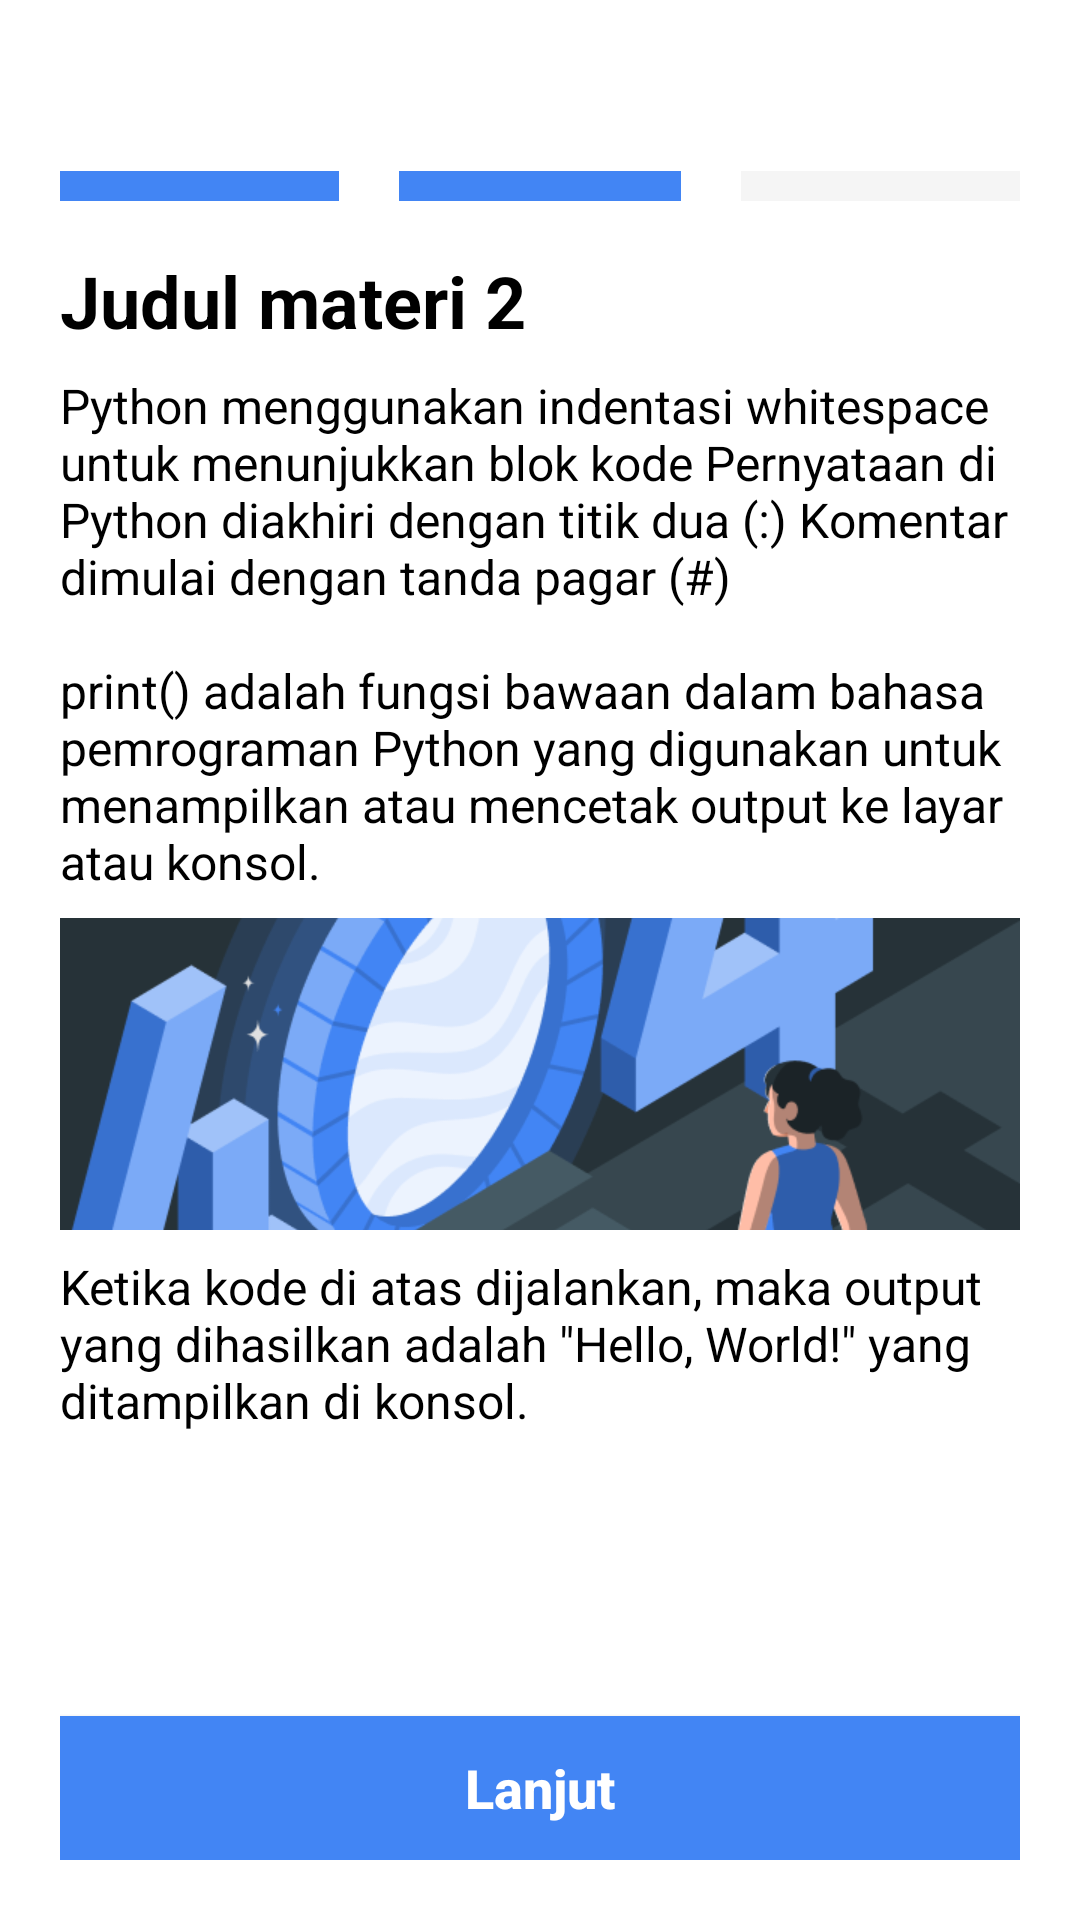

Write the Android layout XML for this screen, with the resource values it uses.
<!-- AndroidManifest.xml: application theme Theme.Bytes -->
<!-- res/layout/activity_second.xml -->
<?xml version="1.0" encoding="utf-8"?>
<androidx.constraintlayout.widget.ConstraintLayout xmlns:android="http://schemas.android.com/apk/res/android"
    xmlns:app="http://schemas.android.com/apk/res-auto"
    xmlns:tools="http://schemas.android.com/tools"
    android:layout_width="match_parent"
    android:layout_height="match_parent"
    android:padding="20dp"
    tools:context=".ui.home.course.material.second.SecondActivity">

    <Button
        android:id="@+id/btn_close"
        android:layout_width="28dp"
        android:layout_height="28dp"
        app:layout_constraintTop_toTopOf="parent"
        app:layout_constraintEnd_toEndOf="parent"
        android:background="@drawable/ic_close_black_24"/>

    <ImageView
        android:id="@+id/iv_progress"
        android:layout_width="match_parent"
        android:layout_height="12dp"
        android:src="@drawable/progress_2"
        android:layout_marginTop="8dp"
        app:layout_constraintStart_toStartOf="parent"
        app:layout_constraintEnd_toEndOf="parent"
        app:layout_constraintTop_toBottomOf="@id/btn_close"/>

    <ScrollView
        android:layout_width="match_parent"
        android:layout_height="wrap_content"
        android:layout_marginTop="12dp"
        app:layout_constraintStart_toStartOf="parent"
        app:layout_constraintEnd_toEndOf="parent"
        app:layout_constraintTop_toBottomOf="@id/iv_progress">

        <androidx.constraintlayout.widget.ConstraintLayout
            android:layout_width="match_parent"
            android:layout_height="match_parent">

            <TextView
                android:id="@+id/tv_material_2_title"
                android:layout_width="wrap_content"
                android:layout_height="wrap_content"
                android:text="@string/material_2_title"
                android:textColor="@color/black"
                android:textStyle="bold"
                android:textSize="24sp"
                android:layout_marginTop="4dp"
                app:layout_constraintStart_toStartOf="parent"
                app:layout_constraintTop_toTopOf="parent"/>

            <TextView
                android:id="@+id/tv_material_2_1"
                android:layout_width="match_parent"
                android:layout_height="wrap_content"
                android:text="@string/sample_material_2"
                android:textColor="@color/black"
                android:textSize="16sp"
                android:layout_marginTop="8dp"
                app:layout_constraintStart_toStartOf="parent"
                app:layout_constraintEnd_toEndOf="parent"
                app:layout_constraintTop_toBottomOf="@id/tv_material_2_title"/>

            <ImageView
                android:id="@+id/iv_material_2"
                android:layout_width="match_parent"
                android:layout_height="104dp"
                android:scaleType="centerCrop"
                android:src="@drawable/sample_image_banner"
                android:layout_marginTop="8dp"
                app:layout_constraintStart_toStartOf="parent"
                app:layout_constraintEnd_toEndOf="parent"
                app:layout_constraintTop_toBottomOf="@id/tv_material_2_1"/>

            <TextView
                android:id="@+id/tv_material_2_2"
                android:layout_width="match_parent"
                android:layout_height="wrap_content"
                android:text="@string/sample_material_2_2"
                android:textColor="@color/black"
                android:textSize="16sp"
                android:layout_marginTop="8dp"
                app:layout_constraintStart_toStartOf="parent"
                app:layout_constraintEnd_toEndOf="parent"
                app:layout_constraintTop_toBottomOf="@id/iv_material_2"/>

        </androidx.constraintlayout.widget.ConstraintLayout>

    </ScrollView>

    <androidx.appcompat.widget.AppCompatButton
        android:id="@+id/btn_continue"
        android:layout_width="match_parent"
        android:layout_height="wrap_content"
        android:text="@string/lanjut"
        android:textSize="18sp"
        android:textStyle="bold"
        android:textColor="@color/white"
        android:textAllCaps="false"
        android:background="@color/main_color"
        app:layout_constraintStart_toStartOf="parent"
        app:layout_constraintEnd_toEndOf="parent"
        app:layout_constraintBottom_toBottomOf="parent"/>

</androidx.constraintlayout.widget.ConstraintLayout>
<!-- resources referenced by this layout -->
<resources>
  <color name="black">#FF000000</color>
  <color name="main_color">#4285F4</color>
  <color name="white">#FFFFFFFF</color>
  <!-- drawable progress_2 (drawable) -->
  <vector xmlns:android="http://schemas.android.com/apk/res/android"
      android:width="320dp"
      android:height="10dp"
      android:viewportWidth="320"
      android:viewportHeight="10">
    <path
        android:pathData="M0,0h93v10h-93z"
        android:fillColor="#4285F4"/>
    <path
        android:pathData="M113,0H207V10H113V0Z"
        android:fillColor="#4285F4"/>
    <path
        android:pathData="M227,0h93v10h-93z"
        android:fillColor="#F5F5F5"/>
  </vector>
  <!-- drawable sample_image_banner: png bitmap (drawable, 50643 bytes) -->
  <string name="lanjut">Lanjut</string>
  <string name="material_2_title">Judul materi 2</string>
  <string name="sample_material_2">Python menggunakan indentasi whitespace untuk menunjukkan blok kode Pernyataan di Python diakhiri dengan titik dua (:) Komentar dimulai dengan tanda pagar (#)\n\nprint() adalah fungsi bawaan dalam bahasa pemrograman Python yang digunakan untuk menampilkan atau mencetak output ke layar atau konsol.</string>
  <string name="sample_material_2_2">Ketika kode di atas dijalankan, maka output yang dihasilkan adalah \"Hello, World!\" yang ditampilkan di konsol.</string>
  <style name="Theme.Bytes" parent="Theme.MaterialComponents.DayNight.DarkActionBar">
          
          <item name="colorPrimary">@color/main_color</item>
          <item name="colorPrimaryVariant">@color/main_color</item>
          <item name="colorOnPrimary">@color/black</item>
          
          <item name="colorSecondary">@color/teal_200</item>
          <item name="colorSecondaryVariant">@color/teal_700</item>
          <item name="colorOnSecondary">@color/black</item>
          
          <item name="android:statusBarColor">@color/status_bar</item>
          
      </style>
  <color name="teal_200">#FF03DAC5</color>
  <color name="teal_700">#FF018786</color>
  <color name="status_bar">#434343</color>
</resources>
